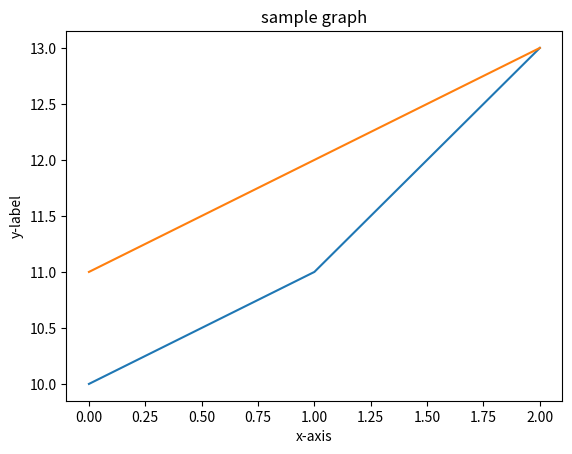

Here is the Python script that generated this plot:
import numpy as np
import matplotlib.pyplot as plt
x=[10,11,13]
y=[11,12,13]
plt.plot(x)
plt.plot(y)
plt.xlabel('x-axis')
plt.ylabel('y-label')
plt.title('sample graph')
plt.show()
